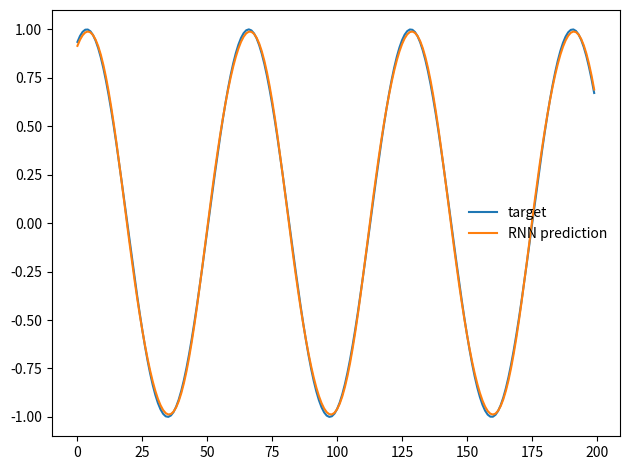

Python code for this plot:
# -*- coding: utf-8 -*-
"""
Created for the book "Artificial Intelligence for Engineers" by Zhen (Leo) Liu.
The related theory, notation, and procedure are explained in the book.
Additional information is available at https://www.ai-engineer.org/.
This example trains a simple recurrent neural network from scratch.
"""


import matplotlib.pyplot as plt
import numpy as np

rng = np.random.default_rng(24)
sequence = np.sin(np.linspace(0.0, 16.0 * np.pi, 500))
window = 12
X = np.array([sequence[i : i + window] for i in range(sequence.size - window)])
y = sequence[window:, None]

hidden_size = 16
Wxh = rng.normal(scale=0.2, size=(hidden_size, 1))
Whh = rng.normal(scale=0.2, size=(hidden_size, hidden_size))
Why = rng.normal(scale=0.2, size=(1, hidden_size))
bh = np.zeros((hidden_size, 1))
by = np.zeros((1, 1))
learning_rate = 0.01
loss_history = []

for epoch in range(120):
    total_loss = 0.0
    for sample, target in zip(X[::4], y[::4]):
        states = [np.zeros((hidden_size, 1))]
        for value in sample:
            states.append(np.tanh(Wxh * value + Whh @ states[-1] + bh))
        prediction = Why @ states[-1] + by
        error = prediction - target
        total_loss += float(error.item() ** 2)

        gradient_Why = error @ states[-1].T
        gradient_by = error
        gradient_Wxh = np.zeros_like(Wxh)
        gradient_Whh = np.zeros_like(Whh)
        gradient_bh = np.zeros_like(bh)
        gradient_state = Why.T @ error
        for time_index in reversed(range(window)):
            local_gradient = (1.0 - states[time_index + 1] ** 2) * gradient_state
            gradient_Wxh += local_gradient * sample[time_index]
            gradient_Whh += local_gradient @ states[time_index].T
            gradient_bh += local_gradient
            gradient_state = Whh.T @ local_gradient

        for gradient in (gradient_Why, gradient_by, gradient_Wxh, gradient_Whh, gradient_bh):
            np.clip(gradient, -1.0, 1.0, out=gradient)
        Why -= learning_rate * gradient_Why
        by -= learning_rate * gradient_by
        Wxh -= learning_rate * gradient_Wxh
        Whh -= learning_rate * gradient_Whh
        bh -= learning_rate * gradient_bh
    loss_history.append(total_loss / len(X[::4]))

predictions = []
for sample in X:
    state = np.zeros((hidden_size, 1))
    for value in sample:
        state = np.tanh(Wxh * value + Whh @ state + bh)
    predictions.append((Why @ state + by).item())
print(f"Final mean squared error: {np.mean((np.array(predictions) - y.ravel()) ** 2):.4f}")

plt.plot(y[:200], label="target")
plt.plot(predictions[:200], label="RNN prediction")
plt.legend(frameon=False)
plt.tight_layout()
plt.show()
